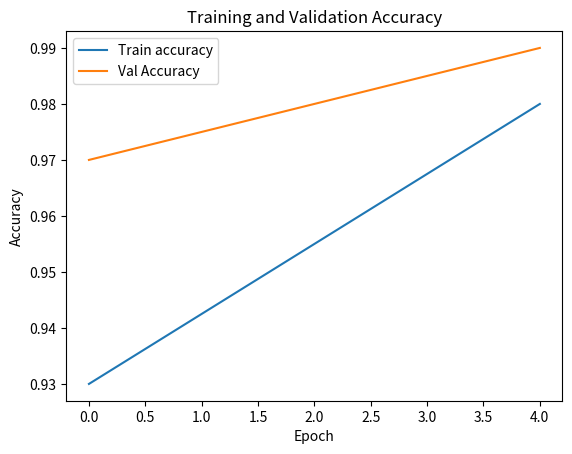

The script that saved this image:
import random, time, matplotlib.pyplot as plt

for i in range(1, 5):
  print(f"EPOCH {i}/5")
  acc = random.uniform(0.50, 0.90)
  loss = random.uniform(0.50, 0.90)
  print(f"1500/1500 - 3s \033[92m ______ \033[0m - acc : {acc:.4f} - loss {loss:.4f} - val_loss : {loss*0.1:.4f}")
  time.sleep(1)
print(f"Test Accuracy : {acc:.2f}%")

x1 = [0, 4] 
y1 = [0.93, 0.98]

x2 = [0, 4] 
y2 = [0.97, 0.99]

plt.plot(x1, y1, label = "Train accuracy")
plt.plot(x2, y2, label = "Val Accuracy")
plt.title("Training and Validation Accuracy")
plt.xlabel("Epoch")
plt.ylabel("Accuracy")
plt.legend()
plt.show()